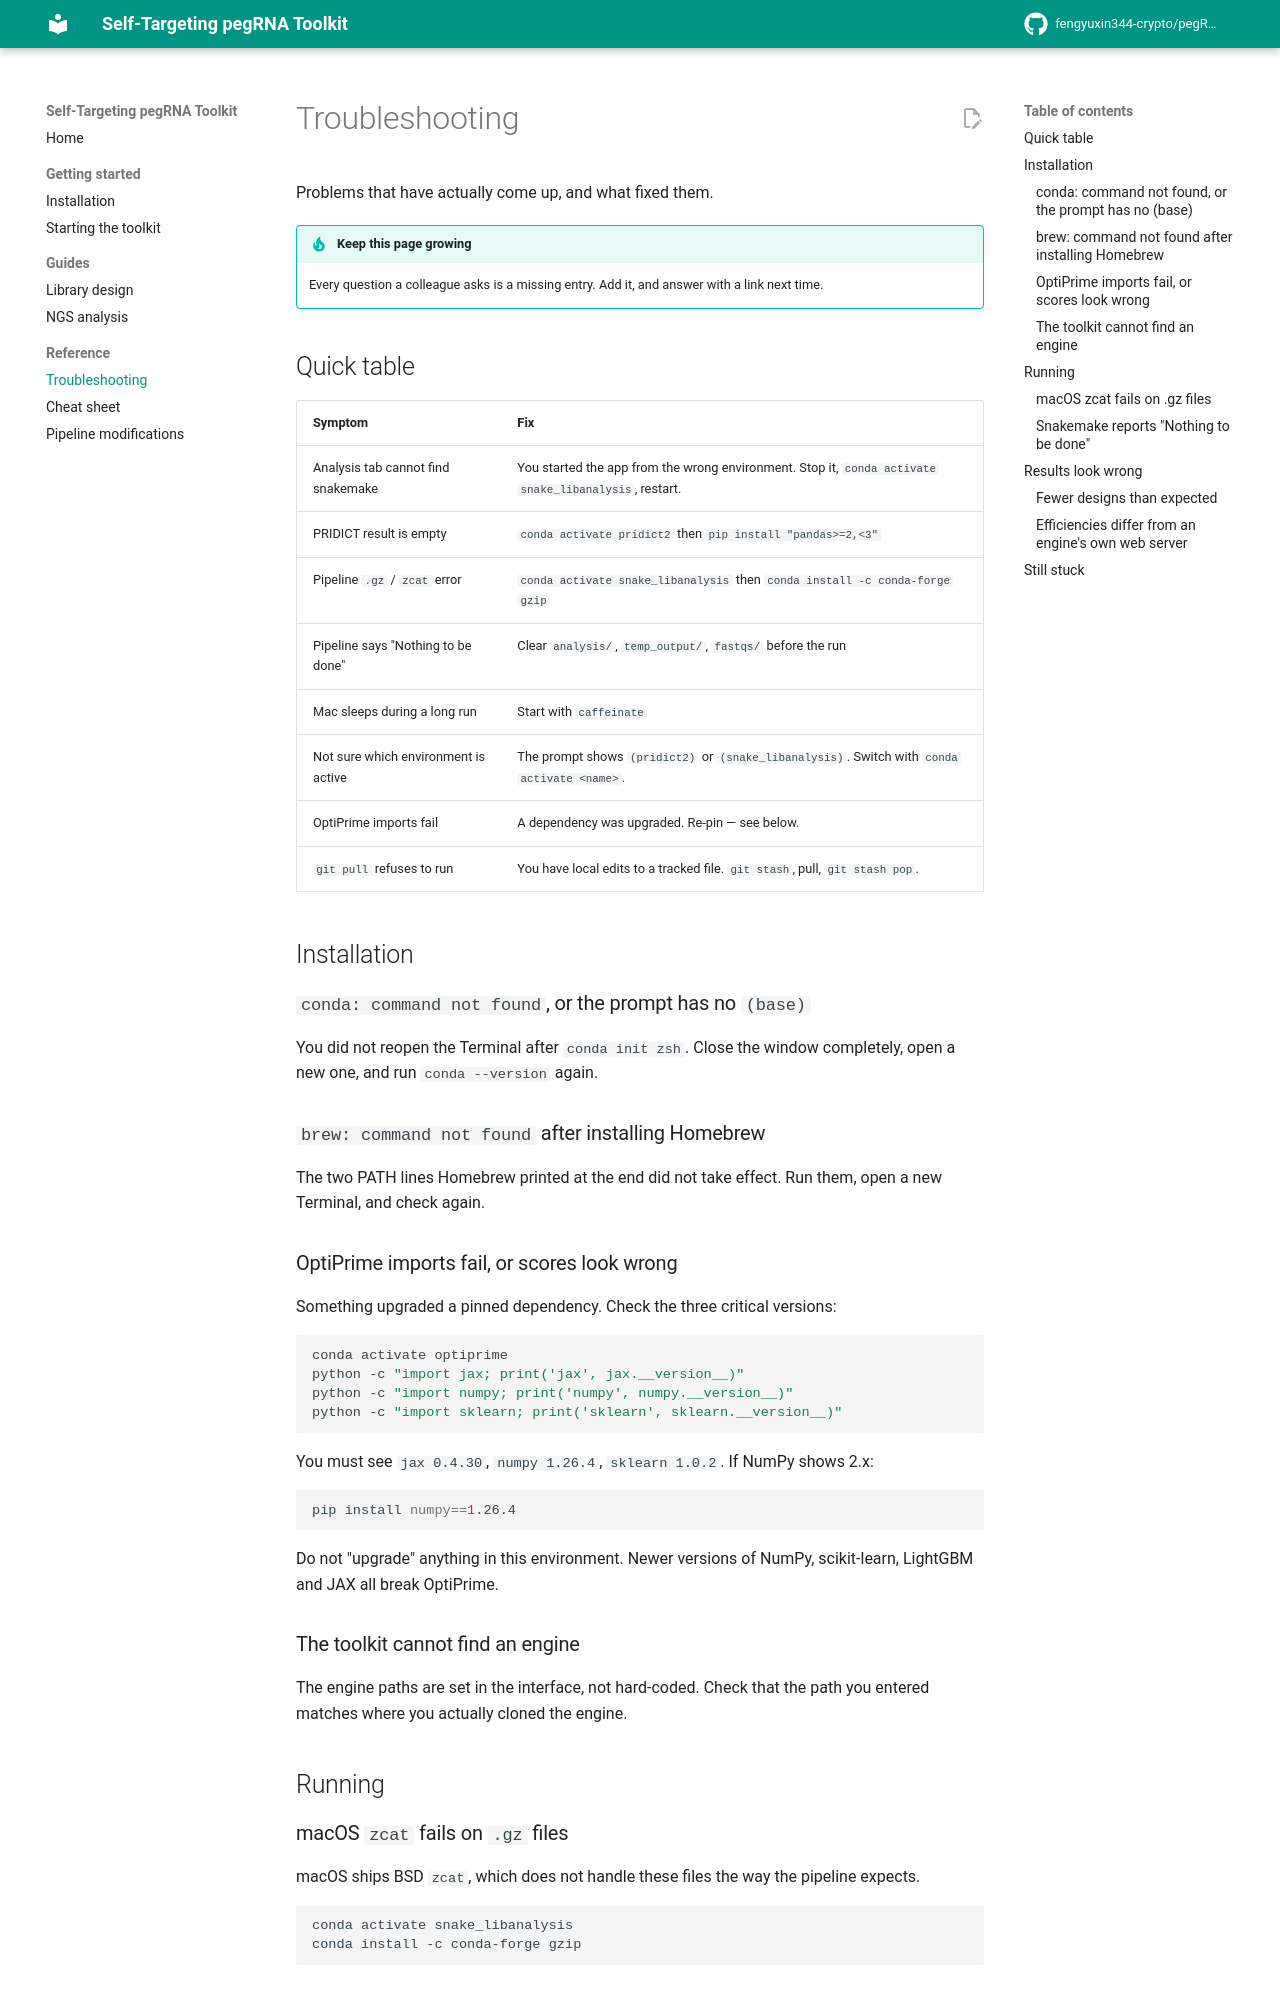

repository: fengyuxin344-crypto/pegRNA-toolkit · page: troubleshooting/index.html · generator: mkdocs

# Troubleshooting

Problems that have actually come up, and what fixed them.

!!! tip "Keep this page growing"
    Every question a colleague asks is a missing entry. Add it, and answer
    with a link next time.

## Quick table

| Symptom | Fix |
|---------|-----|
| Analysis tab cannot find snakemake | You started the app from the wrong environment. Stop it, `conda activate snake_libanalysis`, restart. |
| PRIDICT result is empty | `conda activate pridict2` then `pip install "pandas>=2,<3"` |
| Pipeline `.gz` / `zcat` error | `conda activate snake_libanalysis` then `conda install -c conda-forge gzip` |
| Pipeline says "Nothing to be done" | Clear `analysis/`, `temp_output/`, `fastqs/` before the run |
| Mac sleeps during a long run | Start with `caffeinate` |
| Not sure which environment is active | The prompt shows `(pridict2)` or `(snake_libanalysis)`. Switch with `conda activate <name>`. |
| OptiPrime imports fail | A dependency was upgraded. Re-pin — see below. |
| `git pull` refuses to run | You have local edits to a tracked file. `git stash`, pull, `git stash pop`. |

## Installation

### `conda: command not found`, or the prompt has no `(base)`

You did not reopen the Terminal after `conda init zsh`. Close the window
completely, open a new one, and run `conda --version` again.

### `brew: command not found` after installing Homebrew

The two PATH lines Homebrew printed at the end did not take effect. Run them,
open a new Terminal, and check again.

### OptiPrime imports fail, or scores look wrong

Something upgraded a pinned dependency. Check the three critical versions:

```bash
conda activate optiprime
python -c "import jax; print('jax', jax.__version__)"
python -c "import numpy; print('numpy', numpy.__version__)"
python -c "import sklearn; print('sklearn', sklearn.__version__)"
```

You must see `jax 0.4.30`, `numpy 1.26.4`, `sklearn 1.0.2`. If NumPy shows
2.x:

```bash
pip install numpy==1.26.4
```

Do not "upgrade" anything in this environment. Newer versions of NumPy,
scikit-learn, LightGBM and JAX all break OptiPrime.

### The toolkit cannot find an engine

The engine paths are set in the interface, not hard-coded. Check that the
path you entered matches where you actually cloned the engine.

## Running

### macOS `zcat` fails on `.gz` files

macOS ships BSD `zcat`, which does not handle these files the way the
pipeline expects.

```bash
conda activate snake_libanalysis
conda install -c conda-forge gzip
```

### Snakemake reports "Nothing to be done"

Output from a previous run is still in place, so Snakemake thinks the work is
already finished.

```bash
cd ~/Documents/pegRNA/ngs_analysis
rm -rf analysis/* temp_output/* fastqs/*
```
